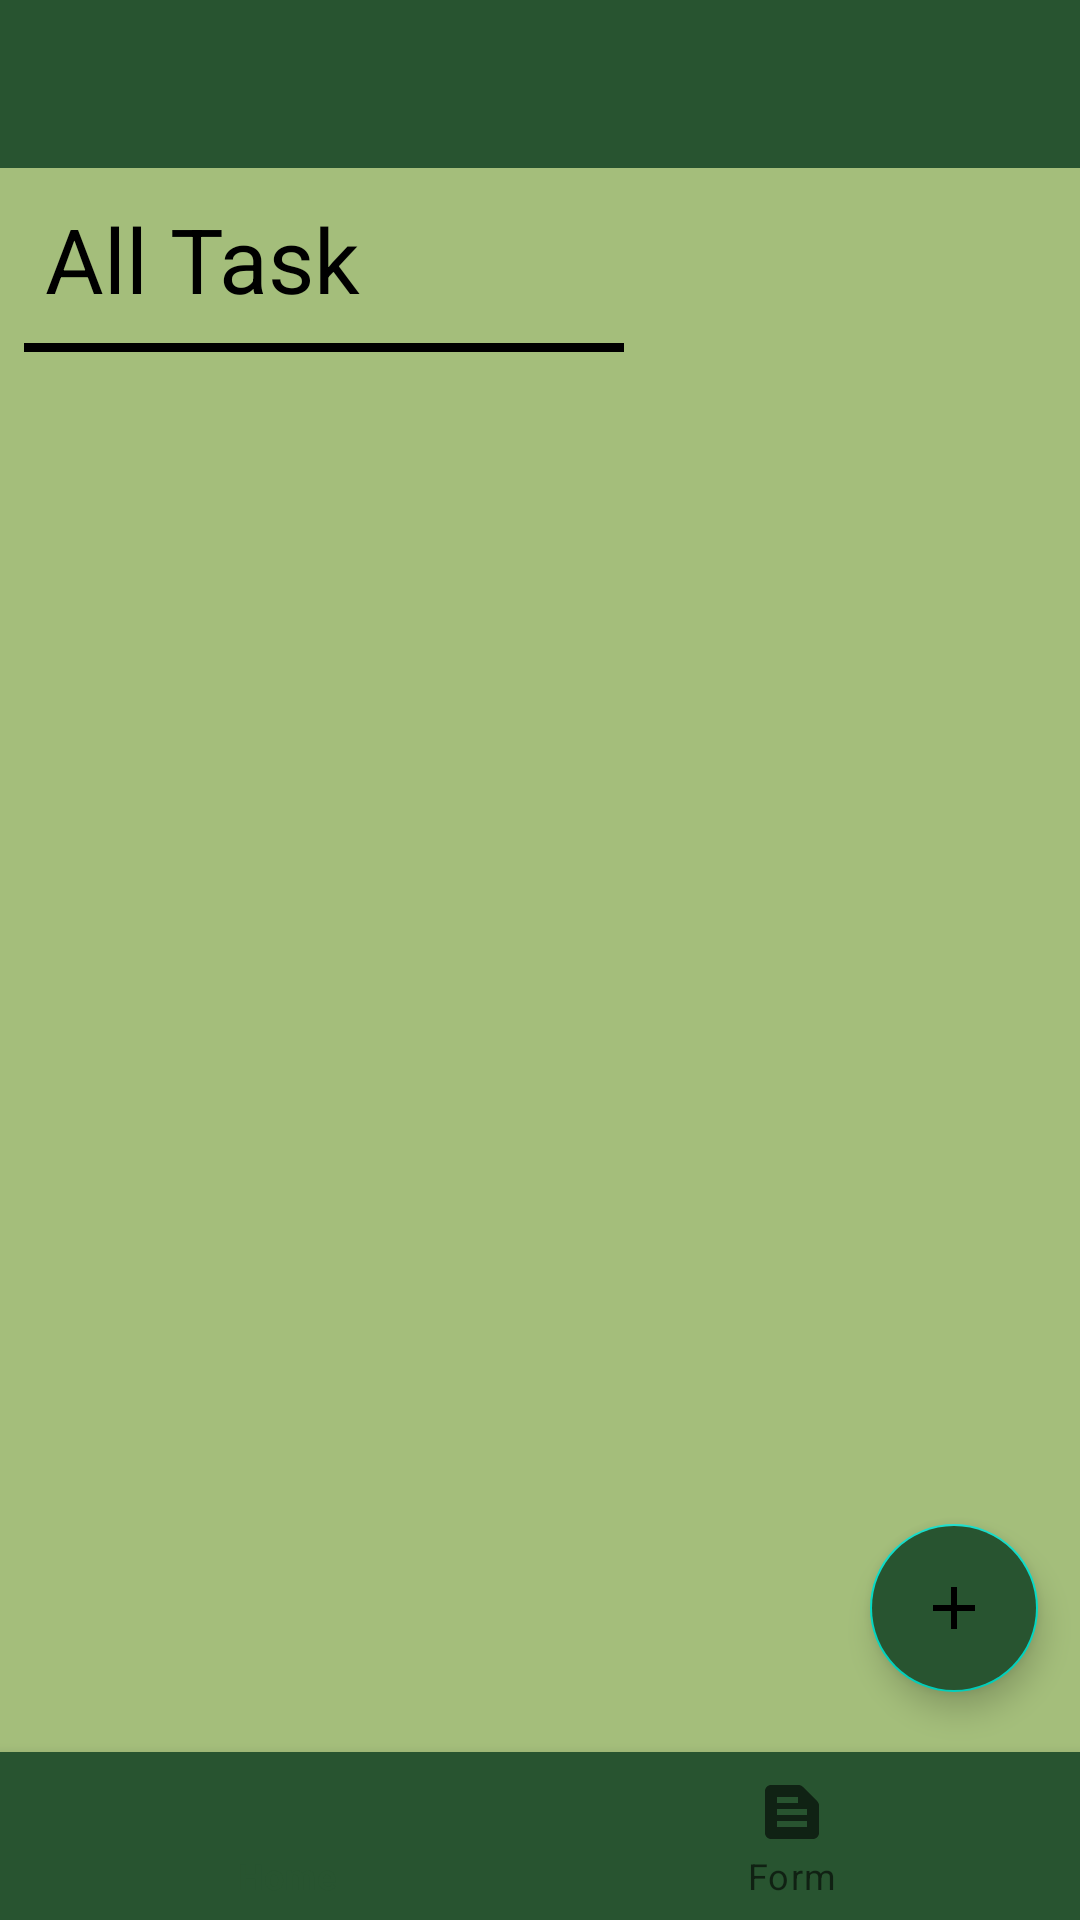

Android layout source for this screen:
<!-- AndroidManifest.xml: activity theme Theme.AplikasiTask.NoActionBar -->
<!-- res/layout/activity_main.xml -->
<?xml version="1.0" encoding="utf-8"?>
<androidx.constraintlayout.widget.ConstraintLayout xmlns:android="http://schemas.android.com/apk/res/android"
    xmlns:app="http://schemas.android.com/apk/res-auto"
    xmlns:tools="http://schemas.android.com/tools"
    android:id="@+id/coordinatorLayout"
    android:layout_width="match_parent"
    android:layout_height="match_parent"
    android:background="#A4BE7B"
    tools:context=".MainActivity">

    <com.google.android.material.appbar.AppBarLayout
        android:id="@+id/appBarLayout"
        android:layout_width="match_parent"
        android:layout_height="wrap_content"
        android:background="#285430"
        app:layout_constraintStart_toStartOf="parent"
        app:layout_constraintTop_toTopOf="parent">

        <androidx.appcompat.widget.Toolbar
            android:id="@+id/toolbar"
            android:layout_width="wrap_content"
            android:layout_height="match_parent"
            android:textColor="#E5D9B6"
            />


    </com.google.android.material.appbar.AppBarLayout>


    <TextView
        android:id="@+id/textView"
        android:layout_width="match_parent"
        android:layout_height="wrap_content"
        android:layout_marginStart="15dp"
        android:layout_marginTop="10dp"
        android:text="All Task"
        android:textColor="@color/black"
        android:textSize="30sp"
        app:layout_constraintEnd_toEndOf="parent"
        app:layout_constraintHorizontal_bias="0.0"
        app:layout_constraintStart_toStartOf="parent"
        app:layout_constraintTop_toBottomOf="@+id/appBarLayout" />

    <View
        android:id="@+id/view"
        android:layout_width="200dp"
        android:layout_height="3dp"
        android:layout_marginStart="8dp"
        android:layout_marginTop="8dp"
        android:background="@color/black"
        app:layout_constraintStart_toStartOf="parent"
        app:layout_constraintTop_toBottomOf="@+id/textView" />

    <androidx.recyclerview.widget.RecyclerView
        android:id="@+id/TaskView"
        android:layout_width="match_parent"
        android:layout_height="500dp"
        android:layout_marginTop="20dp"
        android:layout_marginStart="20dp"
        android:layout_marginEnd="20dp"
        android:layout_marginBottom="5dp"
        android:padding="10dp"
        app:layout_constraintBottom_toTopOf="@+id/addFab"
        app:layout_constraintEnd_toEndOf="parent"
        app:layout_constraintHorizontal_bias="1.0"
        app:layout_constraintStart_toStartOf="parent"
        app:layout_constraintTop_toBottomOf="@+id/view"
        app:layout_constraintVertical_bias="0.0"
        tools:itemCount="3"
        tools:listitem="@layout/task_card" />

    <com.google.android.material.floatingactionbutton.FloatingActionButton
        android:id="@+id/addFab"
        android:layout_width="wrap_content"
        android:layout_height="wrap_content"
        android:layout_marginBottom="20dp"
        android:backgroundTint="#285430"
        android:clickable="true"
        android:onClick="AddTask"
        app:layout_constraintBottom_toTopOf="@+id/bottomNavigationView"
        app:layout_constraintEnd_toEndOf="parent"
        app:layout_constraintHorizontal_bias="0.954"
        app:layout_constraintStart_toStartOf="parent"
        app:srcCompat="@drawable/ic_baseline_add_32" />

    <com.google.android.material.bottomnavigation.BottomNavigationView
        android:id="@+id/bottomNavigationView"
        android:layout_width="match_parent"
        android:layout_height="wrap_content"
        android:background = "#285430"
        app:layout_constraintBottom_toBottomOf="parent"
        app:layout_constraintEnd_toEndOf="parent"
        app:layout_constraintStart_toStartOf="parent"
        app:menu="@menu/nav_bar"
        android:onClick = "InputPage"/>

</androidx.constraintlayout.widget.ConstraintLayout>
<!-- res/layout/task_card.xml (included above) -->
<?xml version="1.0" encoding="utf-8"?>
<androidx.cardview.widget.CardView xmlns:android="http://schemas.android.com/apk/res/android"
    xmlns:tools="http://schemas.android.com/tools"
    xmlns:app="http://schemas.android.com/apk/res-auto"
    android:layout_width="match_parent"
    android:layout_height="wrap_content"
    android:layout_marginBottom="10dp"
    app:cardBackgroundColor="#E5D9B6"
    app:cardCornerRadius="8dp"
    app:cardElevation="4dp"
    app:layout_constraintEnd_toEndOf="parent"
    app:layout_constraintHorizontal_bias="0.13"
    app:layout_constraintStart_toStartOf="parent"
    app:layout_constraintTop_toTopOf="parent" >

    <androidx.constraintlayout.widget.ConstraintLayout
        android:layout_width="match_parent"
        android:layout_height="wrap_content"
        android:padding = "10dp">

        <View
            android:id="@+id/ColorCodes"
            android:layout_width="10dp"
            android:layout_height="match_parent"
            app:layout_constraintBottom_toBottomOf="parent"
            app:layout_constraintStart_toStartOf="parent"
            app:layout_constraintTop_toTopOf="parent" />

        <TextView
            android:id="@+id/TaskTitle"
            android:layout_width="match_parent"
            android:layout_height="wrap_content"
            android:layout_marginStart="20dp"
            tools:text="Judul Task"
            android:textSize="24sp"
            android:textColor="@color/black"
            app:layout_constraintStart_toEndOf="@+id/ColorCodes"
            app:layout_constraintTop_toTopOf="parent" />

        <View
            android:id="@+id/Border"
            android:layout_width="match_parent"
            android:layout_height="2dp"
            android:layout_marginStart="20dp"
            android:layout_marginEnd="60dp"
            android:layout_marginTop="10dp"
            android:background="@color/black"
            app:layout_constraintEnd_toStartOf="@+id/imageButton"
            app:layout_constraintStart_toStartOf="@+id/TaskTitle"
            app:layout_constraintTop_toBottomOf="@+id/TaskTitle" />

        <TextView
            android:id="@+id/Kategori"
            android:layout_width="match_parent"
            android:layout_height="wrap_content"
            android:layout_marginStart="20dp"
            android:layout_marginTop="10dp"
            android:layout_marginEnd="60dp"
            android:textColor="@color/grey"
            android:textSize="12sp"
            android:textStyle="italic"
            app:layout_constraintBottom_toBottomOf="parent"
            app:layout_constraintEnd_toStartOf="@+id/imageButton"
            app:layout_constraintStart_toEndOf="@+id/ColorCodes"
            app:layout_constraintTop_toBottomOf="@+id/Border"
            app:layout_constraintVertical_bias="0.157"
            tools:text="Kategori Task" />

        <ImageButton
            android:id="@+id/imageButton"
            android:layout_width="54dp"
            android:layout_height="60dp"
            android:backgroundTint="#E5D9B6"
            app:layout_constraintBottom_toBottomOf="parent"
            app:layout_constraintEnd_toEndOf="parent"
            app:layout_constraintHorizontal_bias="1.0"
            app:layout_constraintStart_toStartOf="@+id/ColorCodes"
            app:layout_constraintTop_toTopOf="parent"
            app:layout_constraintVertical_bias="0.018"
            app:srcCompat="@drawable/ic_baseline_delete_24" />


    </androidx.constraintlayout.widget.ConstraintLayout>


</androidx.cardview.widget.CardView>
<!-- resources referenced by this layout -->
<resources>
  <color name="black">#FF000000</color>
  <color name="grey">#808080</color>
  <!-- drawable ic_baseline_add_32 (drawable) -->
  <vector android:height="32dp" android:tint="#E5D9B6"
      android:viewportHeight="24" android:viewportWidth="24"
      android:width="32dp" xmlns:android="http://schemas.android.com/apk/res/android">
      <path android:fillColor="#E5D9B6" android:pathData="M19,13h-6v6h-2v-6H5v-2h6V5h2v6h6v2z"/>
  </vector>
  <style name="Theme.AplikasiTask.NoActionBar">
          <item name="windowActionBar">false</item>
          <item name="windowNoTitle">true</item>
      </style>
</resources>
